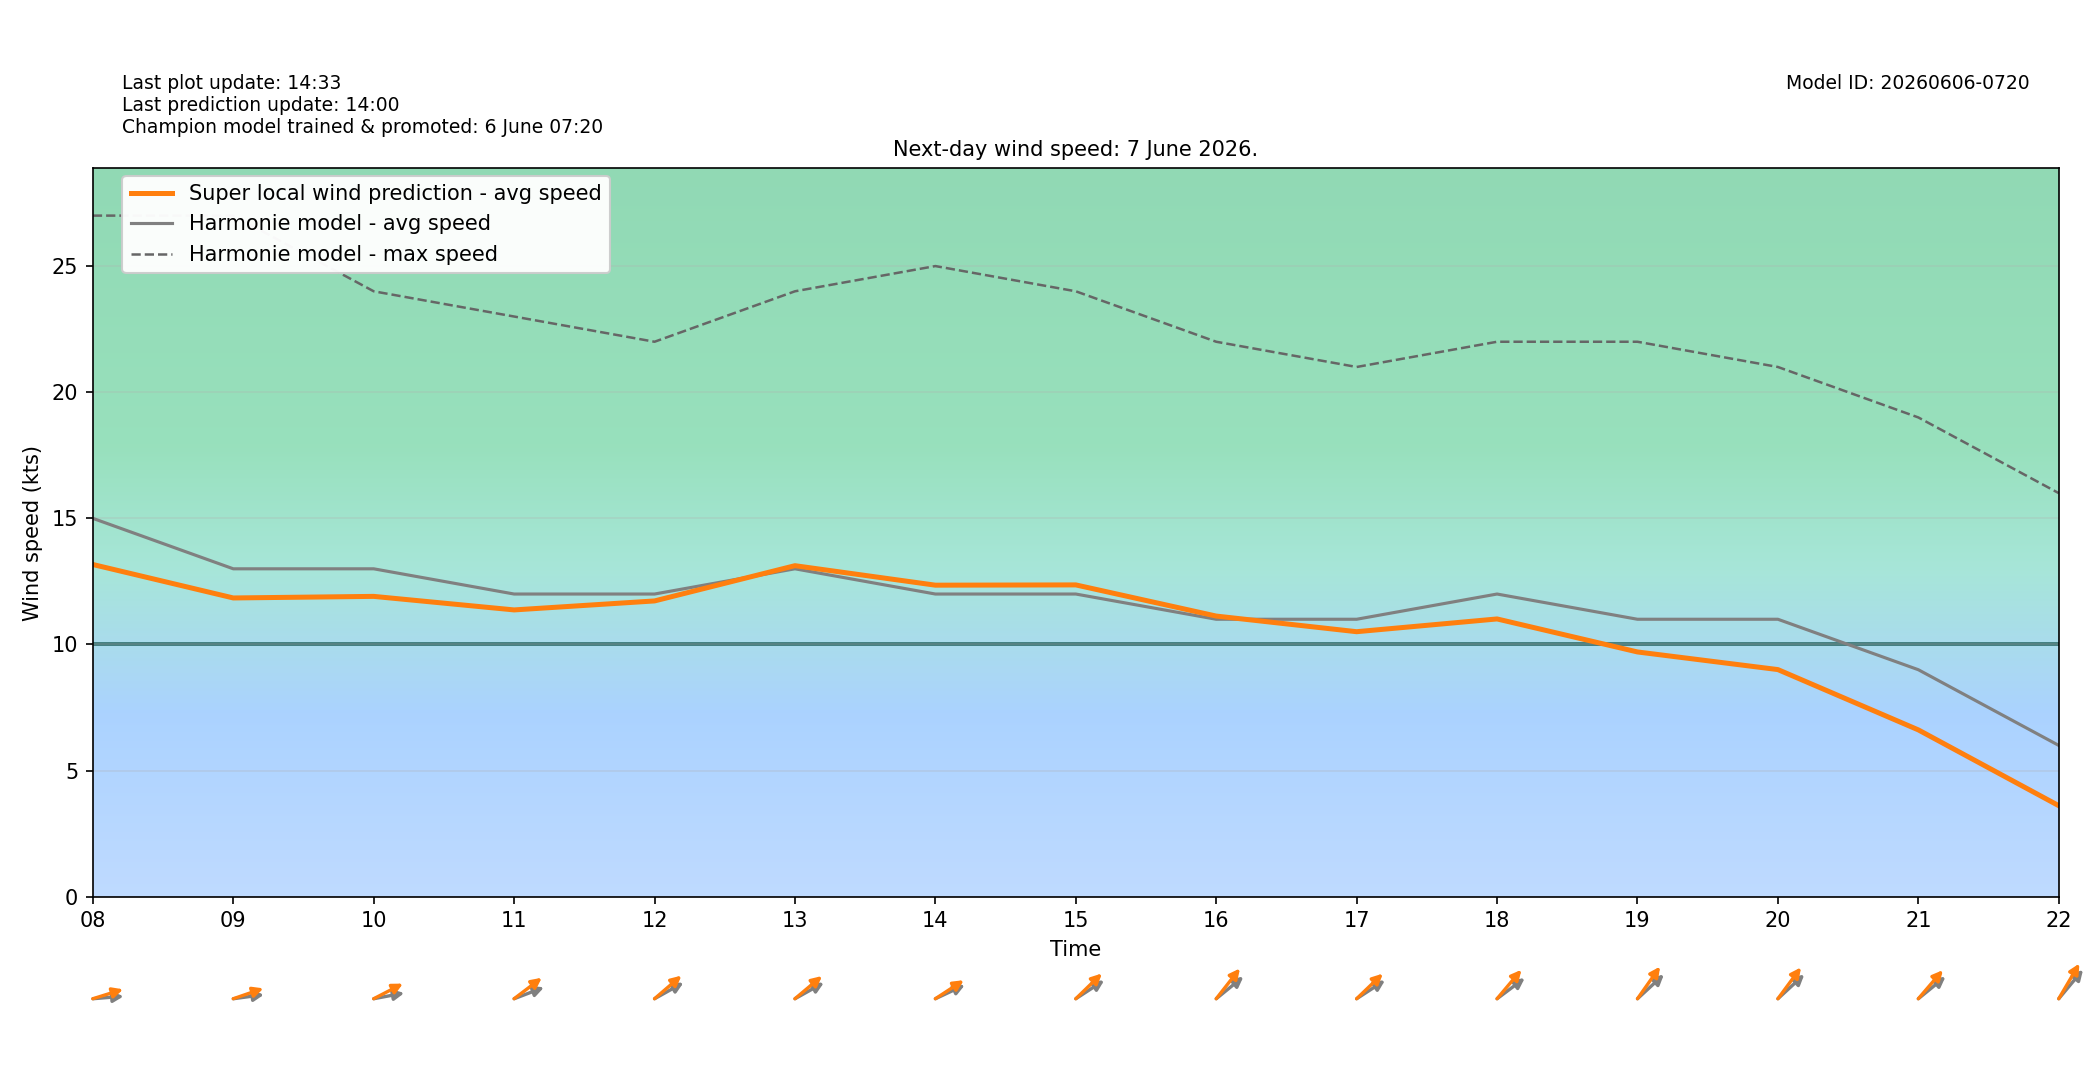

Source data for this figure (header and first rows):
target_time_utc, target_time_local, hour_utc, hour_local, forecast_wind_speed, forecast_wind_min, forecast_wind_max, lstm_pred_wind_speed, delta_speed_lstm_minus_forecast, forecast_wind_dir_deg, lstm_pred_wind_dir_deg, delta_dir_lstm_minus_forecast
2026-06-06T22:00:00Z, 2026-06-07T00:00:00+0200, 22, 00, 14.0, 14.0, 26.0, 11.57, -2.427, 209.0, 203.1, -5.874
2026-06-06T23:00:00Z, 2026-06-07T01:00:00+0200, 23, 01, 13.0, 13.0, 26.0, 10.65, -2.347, 210.0, 202.6, -7.387
2026-06-07T00:00:00Z, 2026-06-07T02:00:00+0200, 00, 02, 11.0, 11.0, 24.0, 8.469, -2.531, 218.0, 214.6, -3.388
2026-06-07T01:00:00Z, 2026-06-07T03:00:00+0200, 01, 03, 17.0, 17.0, 30.0, 14.11, -2.888, 244.0, 235.5, -8.484
2026-06-07T02:00:00Z, 2026-06-07T04:00:00+0200, 02, 04, 16.0, 16.0, 30.0, 13.35, -2.651, 251.0, 244.3, -6.685
2026-06-07T03:00:00Z, 2026-06-07T05:00:00+0200, 03, 05, 15.0, 15.0, 29.0, 12.52, -2.479, 260.0, 252.4, -7.639
2026-06-07T04:00:00Z, 2026-06-07T06:00:00+0200, 04, 06, 14.0, 14.0, 28.0, 11.84, -2.155, 258.0, 248.9, -9.139
2026-06-07T05:00:00Z, 2026-06-07T07:00:00+0200, 05, 07, 15.0, 15.0, 26.0, 12.66, -2.336, 266.0, 257.1, -8.948
2026-06-07T06:00:00Z, 2026-06-07T08:00:00+0200, 06, 08, 15.0, 15.0, 27.0, 13.17, -1.83, 267.0, 258.5, -8.494
2026-06-07T07:00:00Z, 2026-06-07T09:00:00+0200, 07, 09, 13.0, 13.0, 27.0, 11.84, -1.156, 265.0, 257.3, -7.688
2026-06-07T08:00:00Z, 2026-06-07T10:00:00+0200, 08, 10, 13.0, 13.0, 24.0, 11.91, -1.093, 263.0, 251.3, -11.66
2026-06-07T09:00:00Z, 2026-06-07T11:00:00+0200, 09, 11, 12.0, 12.0, 23.0, 11.37, -0.6299, 256.0, 243.7, -12.31
2026-06-07T10:00:00Z, 2026-06-07T12:00:00+0200, 10, 12, 12.0, 12.0, 22.0, 11.73, -0.2736, 250.0, 240.7, -9.268
2026-06-07T11:00:00Z, 2026-06-07T13:00:00+0200, 11, 13, 13.0, 13.0, 24.0, 13.12, 0.1237, 250.0, 241.3, -8.706
2026-06-07T12:00:00Z, 2026-06-07T14:00:00+0200, 12, 14, 12.0, 12.0, 25.0, 12.35, 0.351, 253.0, 246.9, -6.086
2026-06-07T13:00:00Z, 2026-06-07T15:00:00+0200, 13, 15, 12.0, 12.0, 24.0, 12.36, 0.3617, 247.0, 237.7, -9.285
2026-06-07T14:00:00Z, 2026-06-07T16:00:00+0200, 14, 16, 11.0, 11.0, 22.0, 11.13, 0.1266, 242.0, 230.2, -11.77
2026-06-07T15:00:00Z, 2026-06-07T17:00:00+0200, 15, 17, 11.0, 11.0, 21.0, 10.51, -0.4932, 247.0, 237.9, -9.068
2026-06-07T16:00:00Z, 2026-06-07T18:00:00+0200, 16, 18, 12.0, 12.0, 22.0, 11.01, -0.9875, 244.0, 232.2, -11.77
2026-06-07T17:00:00Z, 2026-06-07T19:00:00+0200, 17, 19, 11.0, 11.0, 22.0, 9.704, -1.296, 239.0, 227.2, -11.83
2026-06-07T18:00:00Z, 2026-06-07T20:00:00+0200, 18, 20, 11.0, 11.0, 21.0, 9.005, -1.995, 239.0, 228.5, -10.51
2026-06-07T19:00:00Z, 2026-06-07T21:00:00+0200, 19, 21, 9.0, 9.0, 19.0, 6.615, -2.385, 242.0, 232.8, -9.205
2026-06-07T20:00:00Z, 2026-06-07T22:00:00+0200, 20, 22, 6.0, 6.0, 16.0, 3.611, -2.389, 232.0, 222, -9.992
2026-06-07T21:00:00Z, 2026-06-07T23:00:00+0200, 21, 23, 5.0, 5.0, 10.0, 1.938, -3.062, 211.0, 203.4, -7.572
